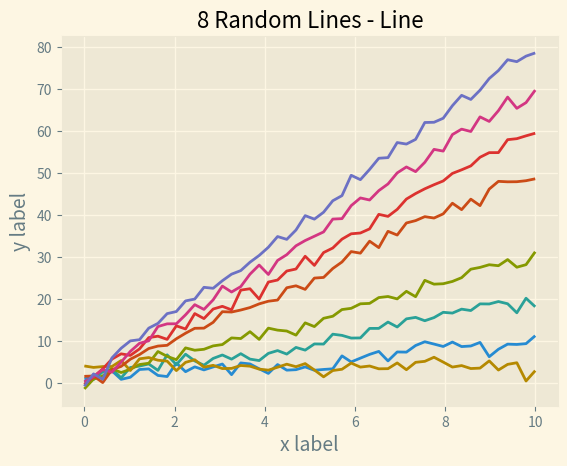

Reproduce this figure in Python.
import matplotlib.pyplot as plt
import numpy as np

# Fixing random state for reproducibility
np.random.seed(19680801)

x = np.linspace(0, 10)
with plt.style.context('Solarize_Light2'):
    plt.plot(x, np.sin(x) + x + np.random.randn(50))
    plt.plot(x, np.sin(x) + 2 * x + np.random.randn(50))
    plt.plot(x, np.sin(x) + 3 * x + np.random.randn(50))
    plt.plot(x, np.sin(x) + 4 + np.random.randn(50))
    plt.plot(x, np.sin(x) + 5 * x + np.random.randn(50))
    plt.plot(x, np.sin(x) + 6 * x + np.random.randn(50))
    plt.plot(x, np.sin(x) + 7 * x + np.random.randn(50))
    plt.plot(x, np.sin(x) + 8 * x + np.random.randn(50))
    # Number of accent colors in the color scheme
    plt.title('8 Random Lines - Line')
    plt.xlabel('x label', fontsize=14)
    plt.ylabel('y label', fontsize=14)

plt.show()